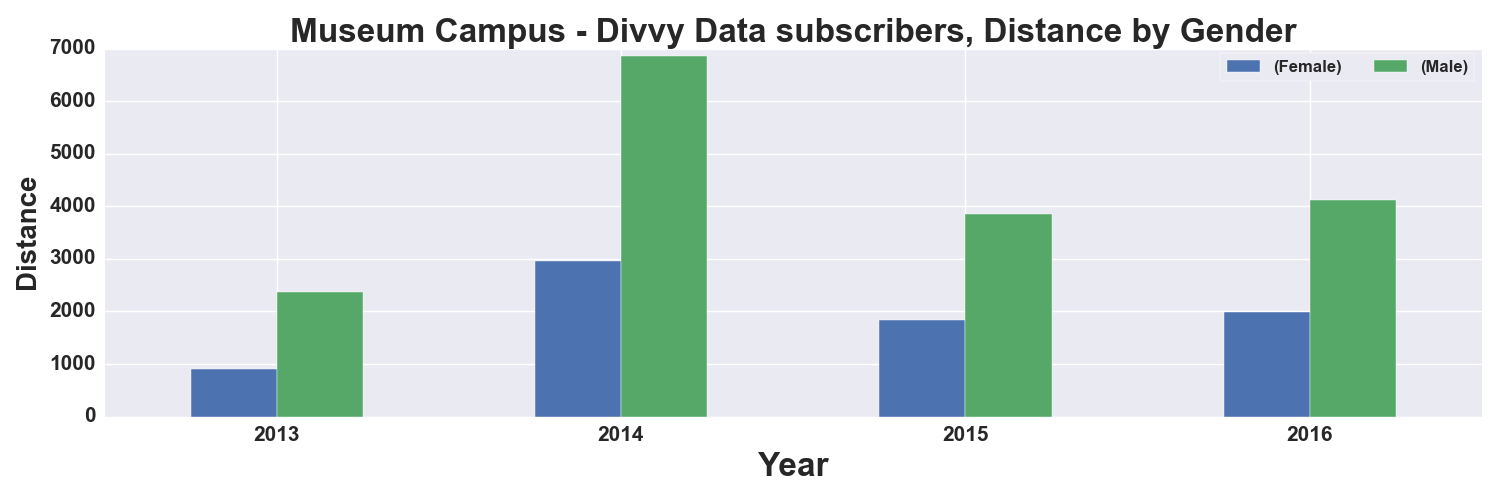

The file beside this chart, header and first rows:
, START TIME YEAR, DISTANCE_Miles, DISTANCE_Miles
GENDER, , Female, Male
0, 2013, 908.0, 2368
1, 2014, 2962, 6855
2, 2015, 1835, 3862
3, 2016, 1989, 4112
